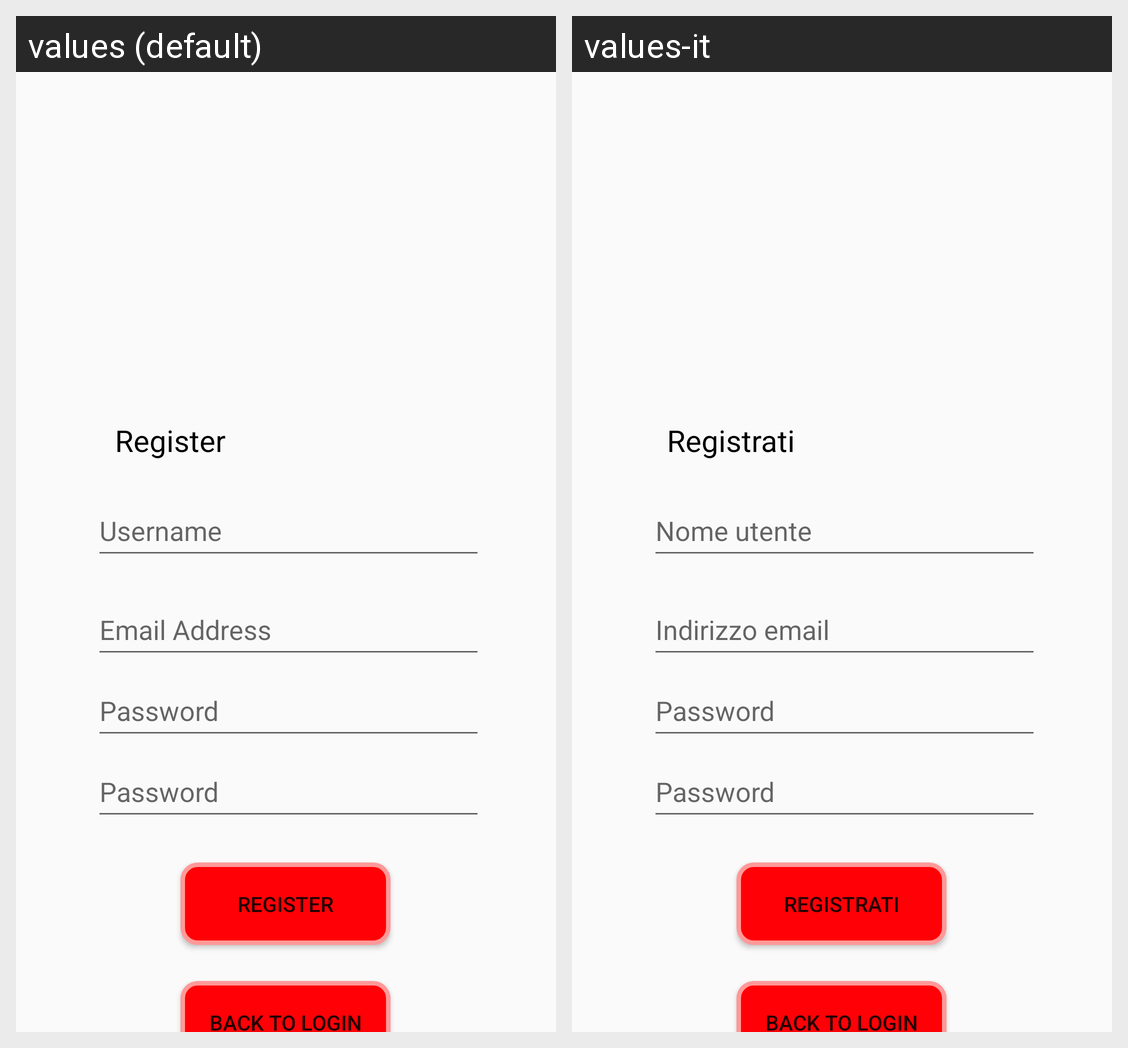

Here is an Android app screen in its default locale and in the app's own translations. Write out the translated-string differences for the strings that appear on this screen.
Android screen res/layout/fragment_register.xml rendered under 2 locales, left to right: values (default), values-it. Device: Nexus 5 (rendered at 1080×1920; each locale shown at half size, 540×960, under a caption strip naming it); theme AppTheme.
Strings drawn on this screen, with the default value and each locale's value (text and hints the layout hard-codes, and strings that could not be matched under every locale, appear in the picture but are not listed):

register
  values: Register
  values-it: Registrati

username
  values: Username
  values-it: Nome utente

psw
  values: Password
  values-it: Password

email
  values: Email Address
  values-it: Indirizzo email
